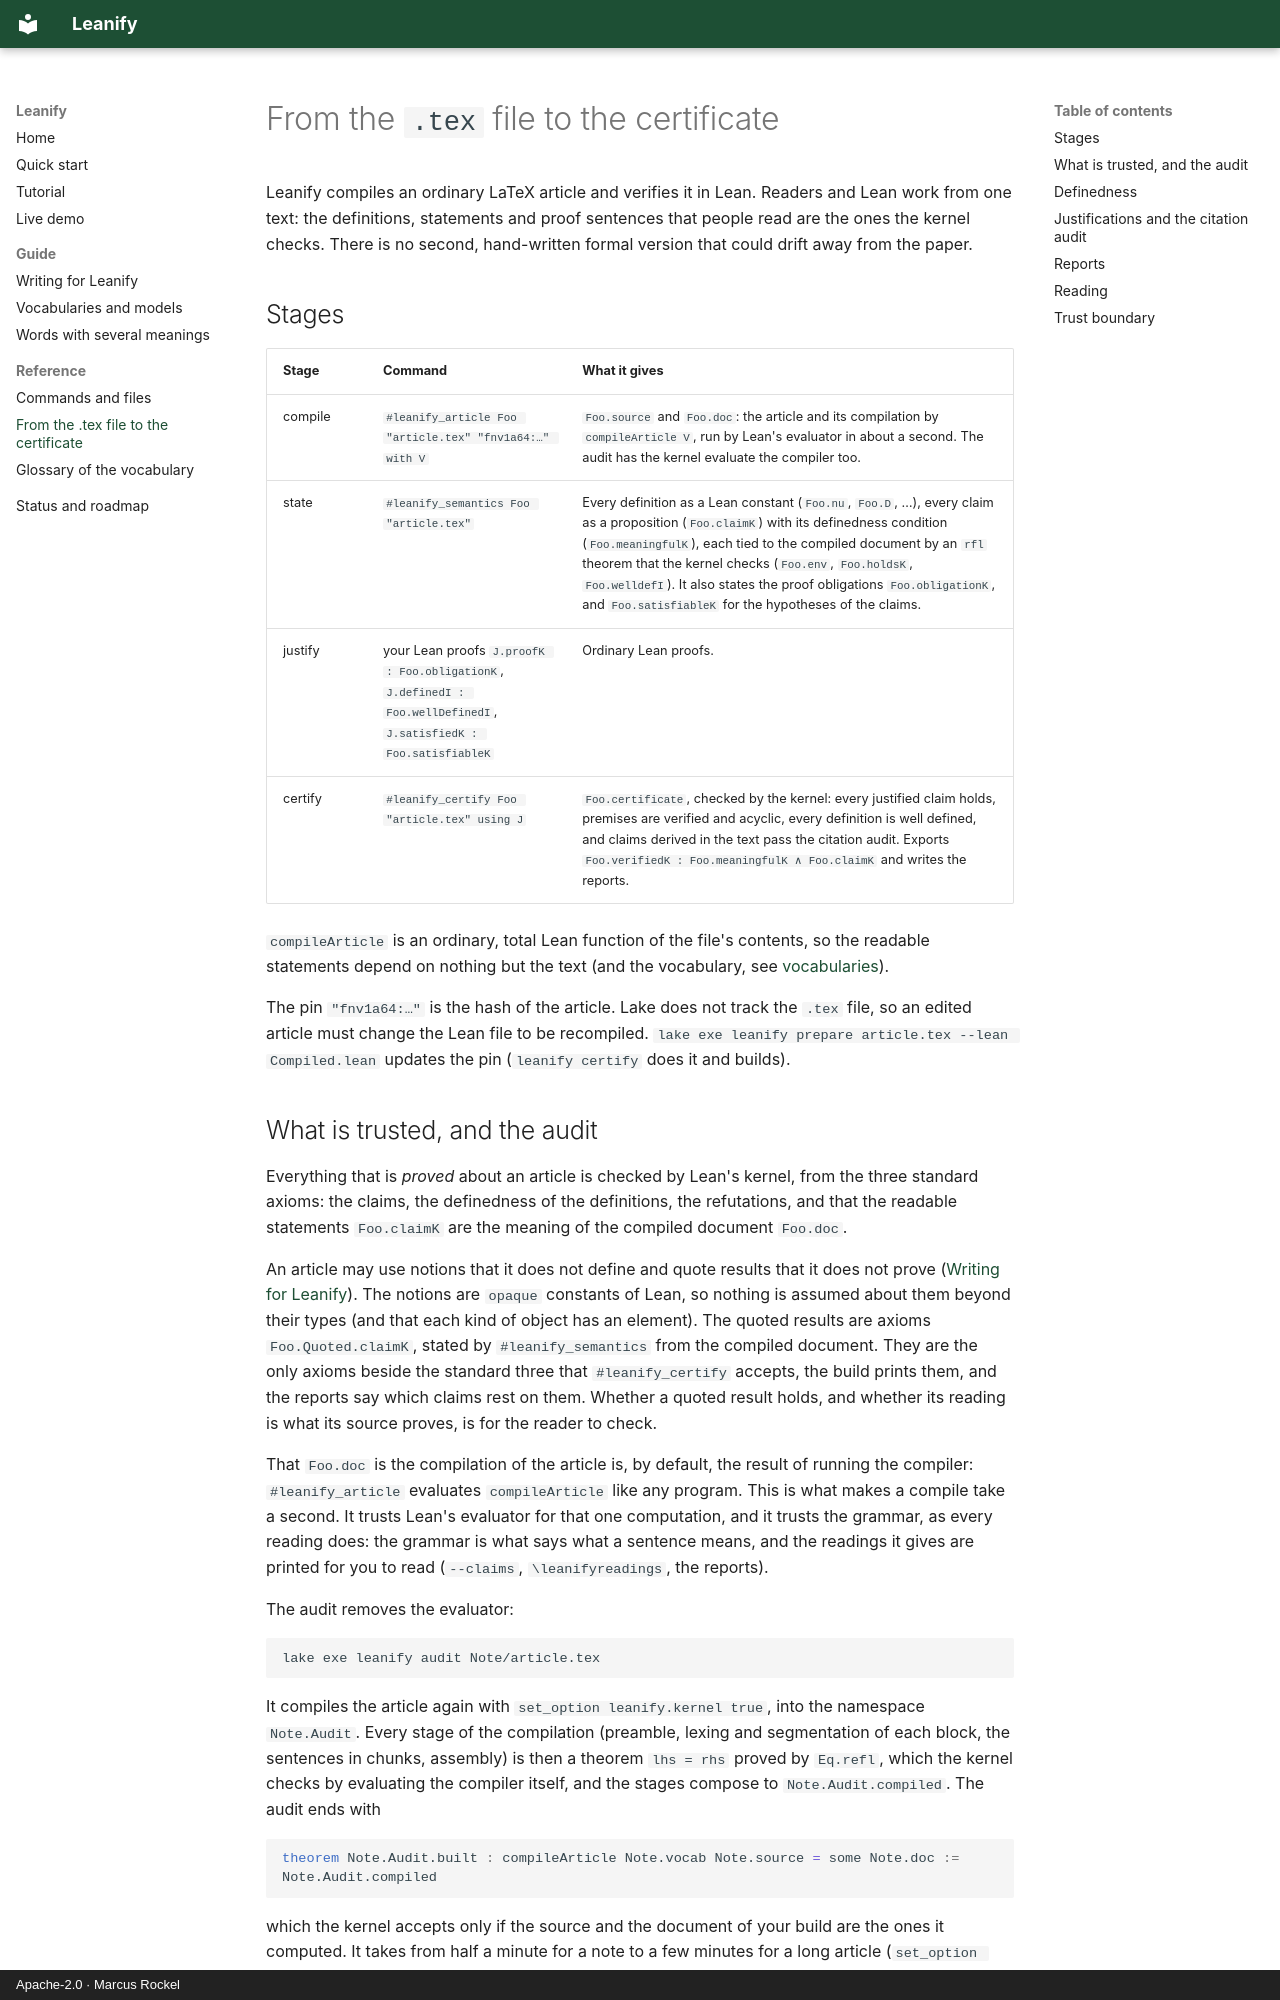

repository: Corrram/leanify · page: pipeline/index.html · generator: mkdocs · copyright: Apache-2.0 · Marcus Rockel

# From the `.tex` file to the certificate

Leanify compiles an ordinary LaTeX article and verifies it in Lean. Readers
and Lean work from one text: the definitions, statements and proof sentences
that people read are the ones the kernel checks. There is no second,
hand-written formal version that could drift away from the paper.

## Stages

| Stage | Command | What it gives |
| --- | --- | --- |
| compile | `#leanify_article Foo "article.tex" "fnv1a64:…" with V` | `Foo.source` and `Foo.doc`: the article and its compilation by `compileArticle V`, run by Lean's evaluator in about a second. The audit has the kernel evaluate the compiler too. |
| state | `#leanify_semantics Foo "article.tex"` | Every definition as a Lean constant (`Foo.nu`, `Foo.D`, …), every claim as a proposition (`Foo.claimK`) with its definedness condition (`Foo.meaningfulK`), each tied to the compiled document by an `rfl` theorem that the kernel checks (`Foo.env`, `Foo.holdsK`, `Foo.welldefI`). It also states the proof obligations `Foo.obligationK`, and `Foo.satisfiableK` for the hypotheses of the claims. |
| justify | your Lean proofs `J.proofK : Foo.obligationK`, `J.definedI : Foo.wellDefinedI`, `J.satisfiedK : Foo.satisfiableK` | Ordinary Lean proofs. |
| certify | `#leanify_certify Foo "article.tex" using J` | `Foo.certificate`, checked by the kernel: every justified claim holds, premises are verified and acyclic, every definition is well defined, and claims derived in the text pass the citation audit. Exports `Foo.verifiedK : Foo.meaningfulK ∧ Foo.claimK` and writes the reports. |

`compileArticle` is an ordinary, total Lean function of the file's contents, so
the readable statements depend on nothing but the text (and the vocabulary, see
[vocabularies](vocabularies.md)).

The pin `"fnv1a64:…"` is the hash of the article. Lake does not track the
`.tex` file, so an edited article must change the Lean file to be recompiled.
`lake exe leanify prepare article.tex --lean Compiled.lean` updates the pin
(`leanify certify` does it and builds).
